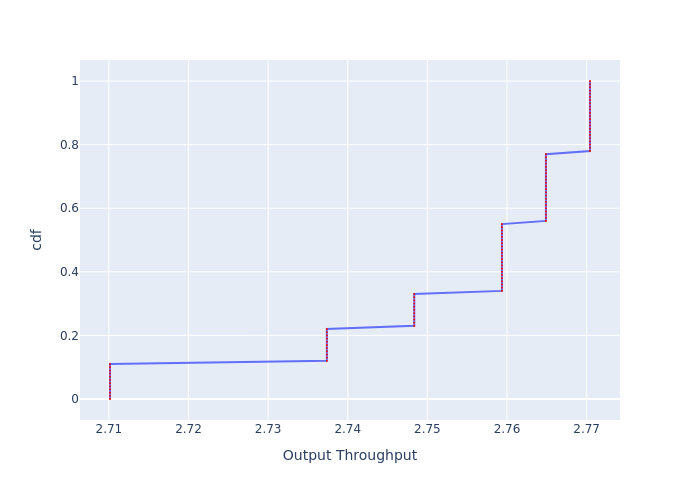

Data behind this chart, as committed beside it:
, cdf, Output Throughput
0, 0.0, 2.71
1, 0.01, 2.71
2, 0.02, 2.71
3, 0.03, 2.71
4, 0.04, 2.71
5, 0.05, 2.71
6, 0.06, 2.71
7, 0.07, 2.71
8, 0.08, 2.71
9, 0.09, 2.71
10, 0.1, 2.71
11, 0.11, 2.71
12, 0.12, 2.737
13, 0.13, 2.737
14, 0.14, 2.737
15, 0.15, 2.737
16, 0.16, 2.737
17, 0.17, 2.737
18, 0.18, 2.737
19, 0.19, 2.737
20, 0.2, 2.737
21, 0.21, 2.737
22, 0.22, 2.737
23, 0.23, 2.748
24, 0.24, 2.748
25, 0.25, 2.748
26, 0.26, 2.748
27, 0.27, 2.748
28, 0.28, 2.748
29, 0.29, 2.748
30, 0.3, 2.748
31, 0.31, 2.748
32, 0.32, 2.748
33, 0.33, 2.748
34, 0.34, 2.759
35, 0.35, 2.759
36, 0.36, 2.759
37, 0.37, 2.759
38, 0.38, 2.759
39, 0.39, 2.759
40, 0.4, 2.759
41, 0.41, 2.759
42, 0.42, 2.759
43, 0.43, 2.759
44, 0.44, 2.759
45, 0.45, 2.759
46, 0.46, 2.759
47, 0.47, 2.759
48, 0.48, 2.759
49, 0.49, 2.759
50, 0.5, 2.759
51, 0.51, 2.759
52, 0.52, 2.759
53, 0.53, 2.759
54, 0.54, 2.759
55, 0.55, 2.759
56, 0.56, 2.765
57, 0.57, 2.765
58, 0.58, 2.765
59, 0.59, 2.765
... 41 more rows
